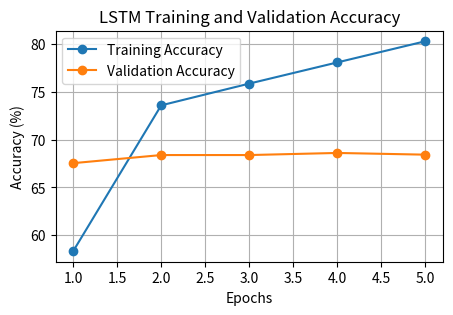
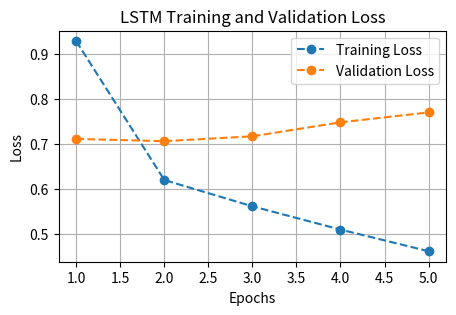

The matplotlib source for these figures, in order:
import matplotlib.pyplot as plt

# Results from my LSTM run for training.
epochs = [1, 2, 3, 4, 5]
train_accuracy = [58.31, 73.60, 75.88, 78.10, 80.32]
val_accuracy = [67.54, 68.39, 68.39, 68.61, 68.43]
train_loss = [0.9281, 0.6202, 0.5619, 0.5103, 0.4623]
val_loss = [0.7114, 0.7064, 0.7172, 0.7482, 0.7702]

# Plot Accuracy
plt.figure(figsize=(5, 3))
plt.plot(epochs, train_accuracy, label='Training Accuracy', marker='o')
plt.plot(epochs, val_accuracy, label='Validation Accuracy', marker='o')
plt.title('LSTM Training and Validation Accuracy')
plt.xlabel('Epochs')
plt.ylabel('Accuracy (%)')
plt.legend()
plt.grid(True)
plt.show()

# Plot Loss
plt.figure(figsize=(5, 3))
plt.plot(epochs, train_loss, label='Training Loss', marker='o', linestyle='--')
plt.plot(epochs, val_loss, label='Validation Loss', marker='o', linestyle='--')
plt.title('LSTM Training and Validation Loss')
plt.xlabel('Epochs')
plt.ylabel('Loss')
plt.legend()
plt.grid(True)
plt.show()
